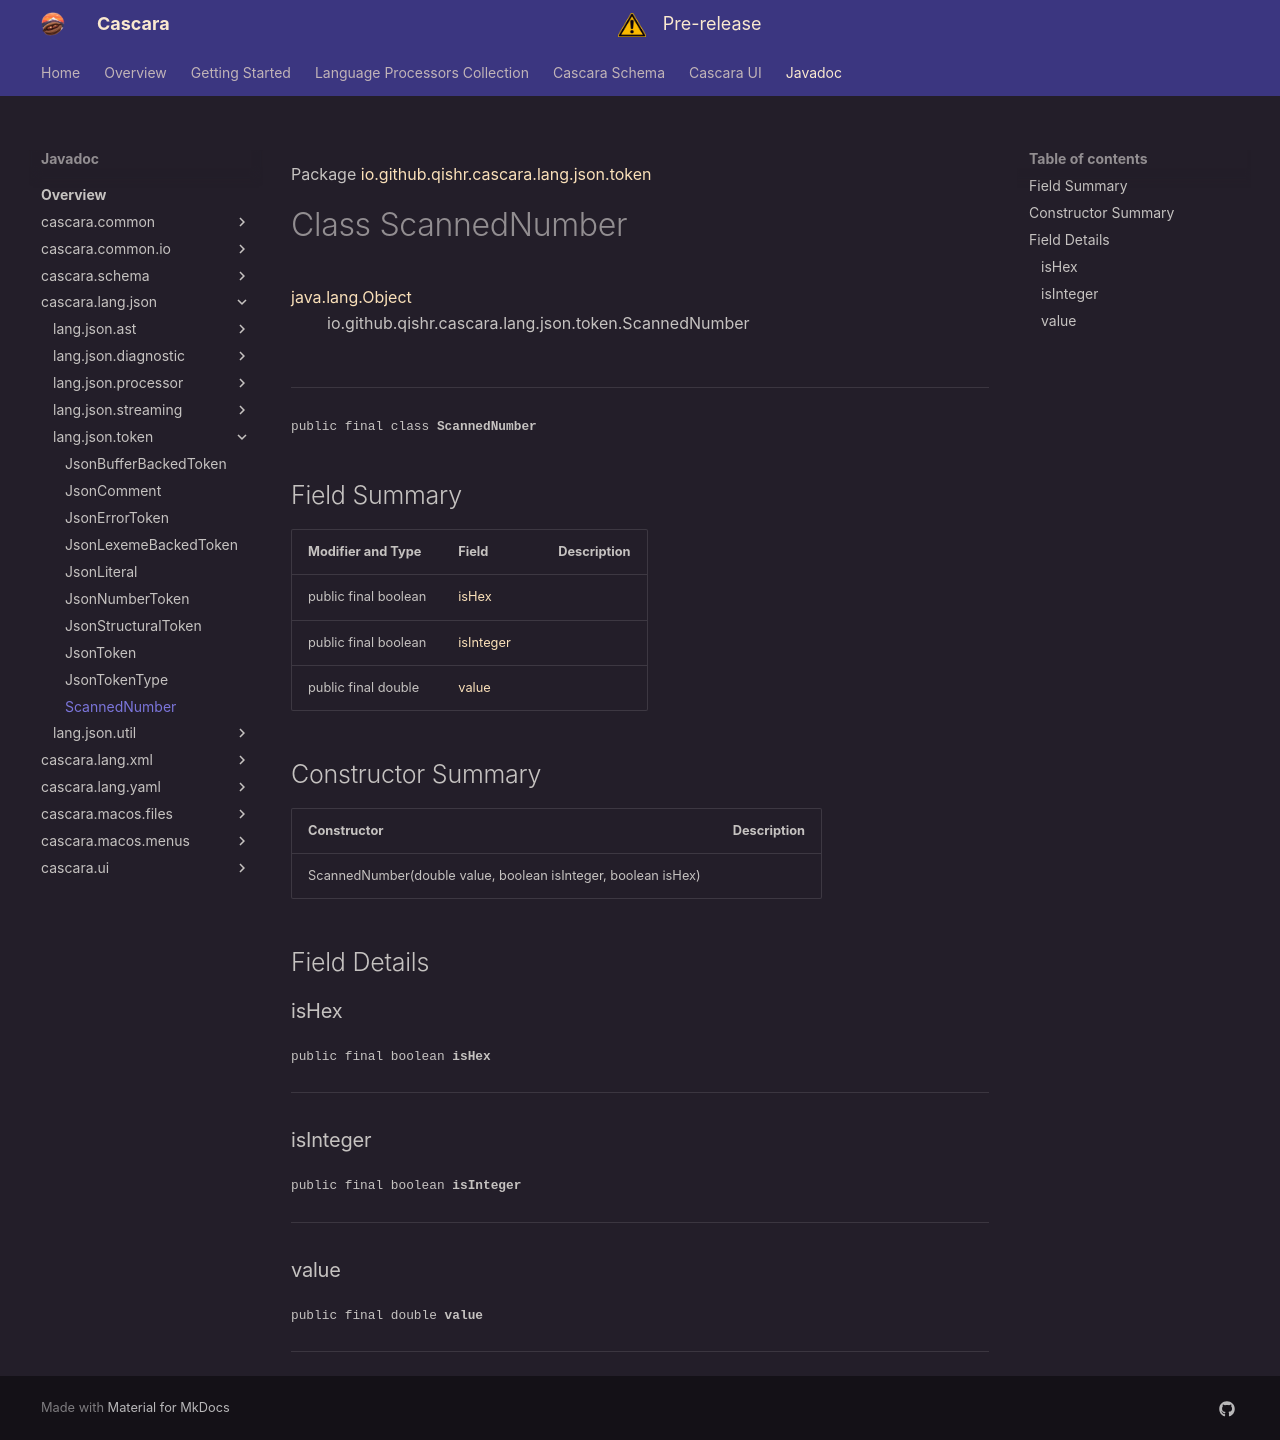

repository: qishr/qishr.github.io · page: javadoc/latest/cascara.lang.json/io/github/qishr/cascara/lang/json/token/ScannedNumber/index.html · generator: mkdocs

Package [io.github.qishr.cascara.lang.json.token](index.md)

# Class ScannedNumber
[java.lang.Object](https://docs.oracle.com/en/java/javase/24/docs/api/java.base/java/lang/Object.html)<br/>
        io.github.qishr.cascara.lang.json.token.ScannedNumber<br/>
<br/>

----

<span style="font-family: monospace; font-size: 80%;">public final class __ScannedNumber__</span>


## Field Summary

| Modifier and Type    | Field                   | Description |
|----------------------|-------------------------|-------------|
| public final boolean | [isHex](#ishex)         |             |
| public final boolean | [isInteger](#isinteger) |             |
| public final double  | [value](#value)         |             |



## Constructor Summary

| Constructor                                                   | Description |
|---------------------------------------------------------------|-------------|
| ScannedNumber(double value, boolean isInteger, boolean isHex) |             |



## Field Details

### isHex

<span style="font-family: monospace; font-size: 80%;">public final boolean __isHex__</span>




---

### isInteger

<span style="font-family: monospace; font-size: 80%;">public final boolean __isInteger__</span>




---

### value

<span style="font-family: monospace; font-size: 80%;">public final double __value__</span>




---
